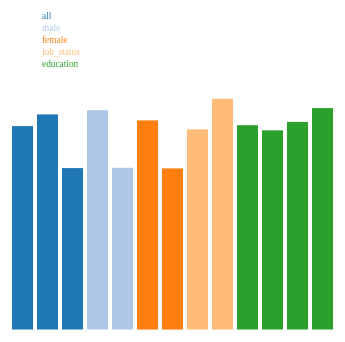
D3 v3 page, settled after 360 driven frames (6 s of simulated time); the page loaded 1 data file(s).


// ── main.js
window.onload = function() {

  d3.csv('data.csv', function(error, rows) {
    var color = d3.scale.category20();
    var bar_width = 25;
    var current_offset = 0;
    var multipler = 3;
    var nested_data = d3.nest()
                        .key(function(d) { return d.category} )
                        .entries(rows);
    var margin = {top: 80, right: 80, bottom: 80, left: 80},
        width = 960 - margin.left - margin.right,
        height = 500 - margin.top - margin.bottom;

    var employment = d3.select("#employment");
    var axisScale = d3.scale.linear().domain([0, d3.max(rows.map(function(d)
      {return +d.percent_employed}))]).range([height,0]);
    var yAxis = d3.svg.axis().scale(axisScale).ticks(4).tickSize(1).orient('left');

    employment.selectAll("g")
      .data(nested_data)
      .enter()
        .append("g")
        .attr("transform", function(d, i) {
          if (i > 0) {
            current_offset += nested_data[i-1].values.length  * bar_width;
          }
          return "translate(" + current_offset + ", 0)"})
        .selectAll("rect")
        .data(function(group) { return group.values; })
        .enter()
          .append("rect")
          .style("fill", function(d) { return color(d.category) })
          .attr("height", function(d) { return +d.percent_employed * multipler})
          .attr("y", function(d) { return (113.5 - +d.percent_employed) * multipler })
          .attr("x", function(d, i) { return (bar_width) * i })
          .attr("width", bar_width - 4);

      employment
          .append('g')
            .attr('class', 'legend')
            .attr('transform', 'translate(30, 30)')
            .selectAll('text')
            .data(nested_data)
            .enter()
              .append('text')
              .text(function(d) { return d.key; })
              .attr('y', function(d, i) { return 12 * i })
              .style('fill', function(d) { return color(d.key); })

      var yAxisGroup = employment.append('g')
                                  .attr('transform', 'translate(bar_width, 0)')
                                  .call(yAxis);

  });

};


### data: data.csv
category, characteristic, total_employed, percent_employed, hours_per_week
all, total, 150748, 67.8, 7.53
all, ft, 117521, 71.7, 8.04
all, pt, 33227, 53.8, 5.13
male, ft, 68598, 73.1, 8.27
male, pt, 11390, 53.9, 4.85
female, ft, 48923, 69.7, 7.69
female, pt, 21837, 53.7, 5.28
job_status, Single jobholders, 135474, 66.7, 7.53
job_status, Multiple jobholders, 15274, 76.9, 7.57
education, Less than high school, 10635, 68.1, 7.9
education, High school diploma \5, 38739, 66.4, 7.84
education, Some college, 33489, 69.2, 7.59
education, Bachelor's degree or higher, 44026, 73.8, 7.37